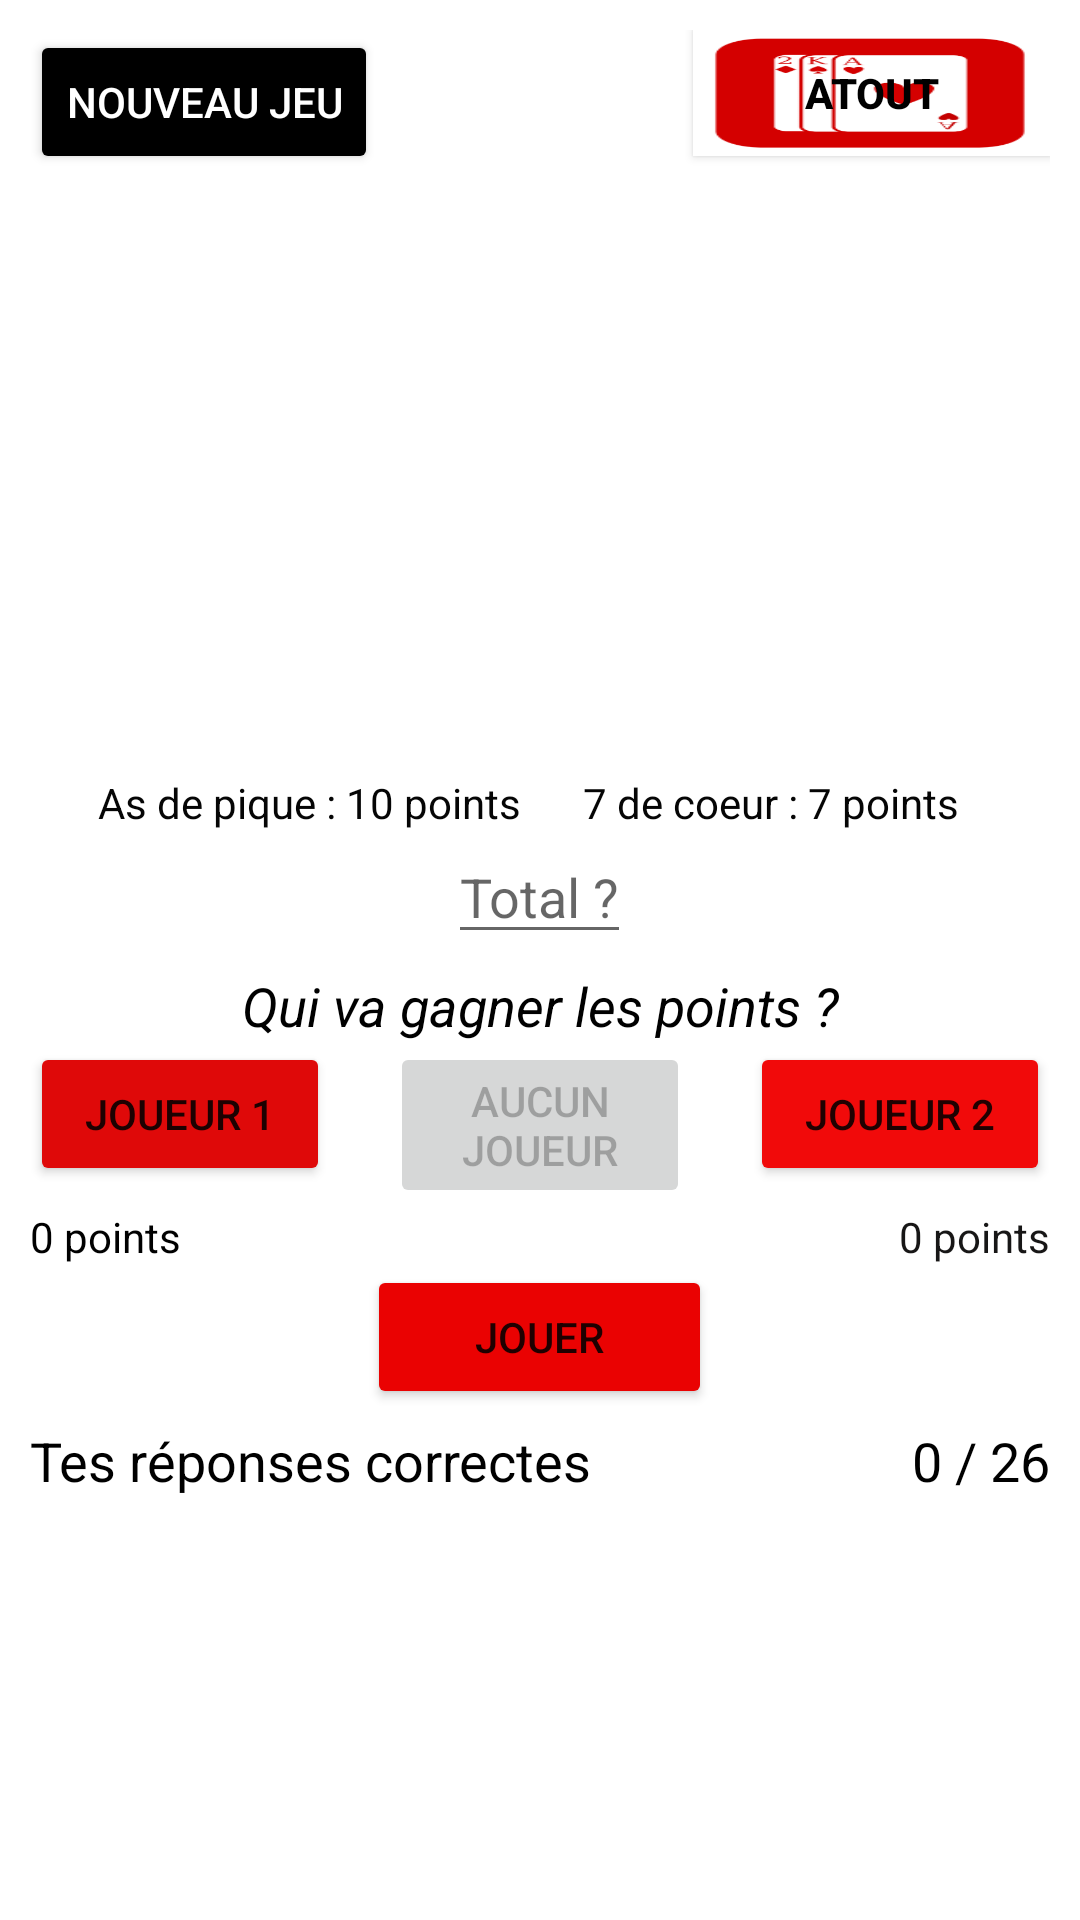

Reconstruct the res/layout file that produces this screen, plus the resources it refers to.
<!-- AndroidManifest.xml: application theme Theme.Ludo -->
<!-- res/layout/activity_bataille.xml -->
<?xml version="1.0" encoding="utf-8"?>
<LinearLayout xmlns:android="http://schemas.android.com/apk/res/android"
    xmlns:app="http://schemas.android.com/apk/res-auto"
    xmlns:tools="http://schemas.android.com/tools"
    android:id="@+id/LinearLayout1"
    android:layout_width="match_parent"
    android:layout_height="wrap_content"
    android:layout_gravity="center_horizontal"
    android:background="#FFFFFF"
    android:orientation="vertical"
    android:paddingLeft="@dimen/activity_horizontal_padding"
    android:paddingTop="@dimen/activity_vertical_padding"
    android:paddingRight="@dimen/activity_horizontal_padding"
    android:paddingBottom="@dimen/activity_vertical_padding"
    tools:context=".BatailleActivity">

    <RelativeLayout
        android:layout_width="match_parent"
        android:layout_height="wrap_content">

        <Button
            android:id="@+id/btNouveauJeu"
            android:layout_width="wrap_content"
            android:layout_height="wrap_content"
            android:layout_gravity="center_horizontal"
            android:text="Nouveau jeu"
            android:onClick="onClickbtNouveauJeu"
            android:textColor="#FFFFFF"
            app:backgroundTint="#000000" />

        <Button
            android:id="@+id/btAtout"
            android:onClick="onClickbtAtout"
            android:layout_width="119dp"
            android:layout_height="42dp"
            android:layout_alignParentEnd="true"
            android:layout_alignParentRight="true"
            android:layout_gravity="center_horizontal"
            android:background="@drawable/coeur"
            android:text="Atout"
            android:textColor="@color/black"
            android:textStyle="bold"
            app:backgroundTint="@color/white"
            app:backgroundTintMode="multiply" />
    </RelativeLayout>
    
    <RelativeLayout
        android:layout_width="match_parent"
        android:layout_height="wrap_content"
        android:layout_marginTop="10dp" >

        <ImageView
            android:id="@+id/imgCarte1"
            android:layout_width="170dp"
            android:layout_height="180dp"
            android:adjustViewBounds="true"
            android:contentDescription="carte du joueur 1"
            android:scaleType="fitCenter"
            app:srcCompat="@drawable/back" />

        <ImageView
            android:id="@+id/imgCarte2"
            android:layout_width="170dp"
            android:layout_height="180dp"
            android:layout_alignParentEnd="true"
            android:layout_alignParentRight="true"
            android:adjustViewBounds="true"
            android:contentDescription="carte du joueur 2"
            android:scaleType="fitCenter"
            app:srcCompat="@drawable/back" />
    </RelativeLayout>

    <RelativeLayout
        android:layout_width="match_parent"
        android:layout_height="wrap_content"
        android:layout_marginTop="10dp" >

        <TextView
            android:id="@+id/tvInfosCarte1"
            android:layout_width="186dp"
            android:layout_height="wrap_content"
            android:gravity="center_horizontal"
            android:text="@string/txtJ1"
            android:textColor="#050505" />

        <TextView
            android:id="@+id/tvInfosCarte2"
            android:layout_width="186dp"
            android:layout_height="wrap_content"
            android:layout_alignParentEnd="true"
            android:layout_alignParentRight="true"
            android:gravity="center_horizontal"
            android:text="7 de coeur : 7 points"
            android:textColor="#050505" />
    </RelativeLayout>

    <EditText
        android:id="@+id/etNbPoints"
        android:layout_width="61dp"
        android:layout_height="41dp"
        android:layout_gravity="center|center_horizontal"
        android:ems="10"
        android:hint="Total ?"
        android:importantForAutofill="no"
        android:inputType="number"
        android:rotationX="0"
        android:textColor="@color/black" />

    <TextView
        android:id="@+id/tvResultat"
        android:layout_width="match_parent"
        android:layout_height="wrap_content"
        android:layout_marginTop="5dp"
        android:gravity="center"
        android:text="Qui va gagner les points ?"
        android:textColor="@color/black"
        android:textSize="18sp"
        android:textStyle="italic" />

    <RelativeLayout
        android:layout_width="match_parent"
        android:layout_height="wrap_content" >

        <Button
            android:id="@+id/btJoueur1"
            android:layout_width="100dp"
            android:layout_height="wrap_content"
            android:layout_alignParentLeft="true"
            android:layout_alignParentStart="true"
            android:onClick="onClickbtJoueur1"
            android:text="Joueur 1"
            app:backgroundTint="#DF0909" />
        
        <Button
            android:id="@+id/btAucunJoueur"
            android:layout_width="100dp"
            android:layout_height="wrap_content"
            android:layout_alignParentLeft="false"
            android:layout_centerInParent="true"
            android:enabled="false"
            android:onClick="onClickbtAucunJoueur"
            android:text="Aucun Joueur"
            android:layout_alignParentStart="false" />
        
        <Button
            android:id="@+id/btJoueur2"
            android:layout_width="100dp"
            android:layout_height="wrap_content"
            android:layout_alignParentEnd="true"
            android:layout_alignParentRight="true"
            android:onClick="onClickbtJoueur2"
            android:text="Joueur 2"
            app:backgroundTint="#F10A0A" />
    </RelativeLayout>
    
    <RelativeLayout
        android:layout_width="match_parent"
        android:layout_height="wrap_content"
        android:orientation="horizontal" >

        <TextView
            android:id="@+id/tvScore1"
            android:layout_width="wrap_content"
            android:layout_height="wrap_content"
            android:layout_alignParentLeft="true"
            android:layout_alignParentStart="true"
            android:gravity="center"
            android:text="0 points"
            android:textColor="#000000" />

        <TextView
            android:id="@+id/tvScore2"
            android:layout_width="wrap_content"
            android:layout_height="wrap_content"
            android:layout_alignParentEnd="true"
            android:layout_alignParentRight="true"
            android:text="0 points"
            android:textColor="#171616" />
    </RelativeLayout>

    <Button
        android:id="@+id/btJouer"
        android:layout_width="115dp"
        android:layout_height="wrap_content"
        android:layout_gravity="center_horizontal"
        android:padding="0dp"
        android:text="Jouer"
        android:onClick="onClickbtJouer"
        app:backgroundTint="#EA0202" />
    
    <RelativeLayout
        android:layout_width="match_parent"
        android:layout_height="wrap_content"
        android:layout_gravity="center"
        android:layout_marginTop="5dp" >

        <TextView
            android:id="@+id/tvReponses"
            android:layout_width="wrap_content"
            android:layout_height="wrap_content"
            android:text="Tes réponses correctes"
            android:textColor="@color/black"
            android:textSize="18sp" />

        <TextView
            android:id="@+id/tvNbRepCorrectes"
            android:layout_width="wrap_content"
            android:layout_height="wrap_content"
            android:layout_alignParentEnd="true"
            android:layout_alignParentRight="true"
            android:text="0 / 26"
            android:textColor="@color/black"
            android:textSize="18sp" />
    </RelativeLayout>

</LinearLayout>
<!-- resources referenced by this layout -->
<resources>
  <color name="black">#FF000000</color>
  <color name="white">#FFFFFFFF</color>
  <dimen name="activity_horizontal_padding">10dp</dimen>
  <dimen name="activity_vertical_padding">10dp</dimen>
  <!-- drawable coeur: png bitmap (drawable, 2561 bytes) -->
  <string name="txtJ1">As de pique : 10 points</string>
  <style name="Theme.Ludo" parent="Theme.MaterialComponents.DayNight.DarkActionBar">
          
          <item name="colorPrimary">@color/purple_500</item>
          <item name="colorPrimaryVariant">@color/purple_700</item>
          <item name="colorOnPrimary">@color/white</item>
          
          <item name="colorSecondary">@color/teal_200</item>
          <item name="colorSecondaryVariant">@color/teal_700</item>
          <item name="colorOnSecondary">@color/black</item>
          
          <item name="android:statusBarColor" tools:targetApi="l">?attr/colorPrimaryVariant</item>
          
          <item name="colorAccent">@color/violet</item>
      </style>
  <color name="purple_500">#FF6200EE</color>
  <color name="purple_700">#FF3700B3</color>
  <color name="teal_200">#FF03DAC5</color>
  <color name="teal_700">#FF018786</color>
  <color name="violet">#52229e</color>
</resources>
